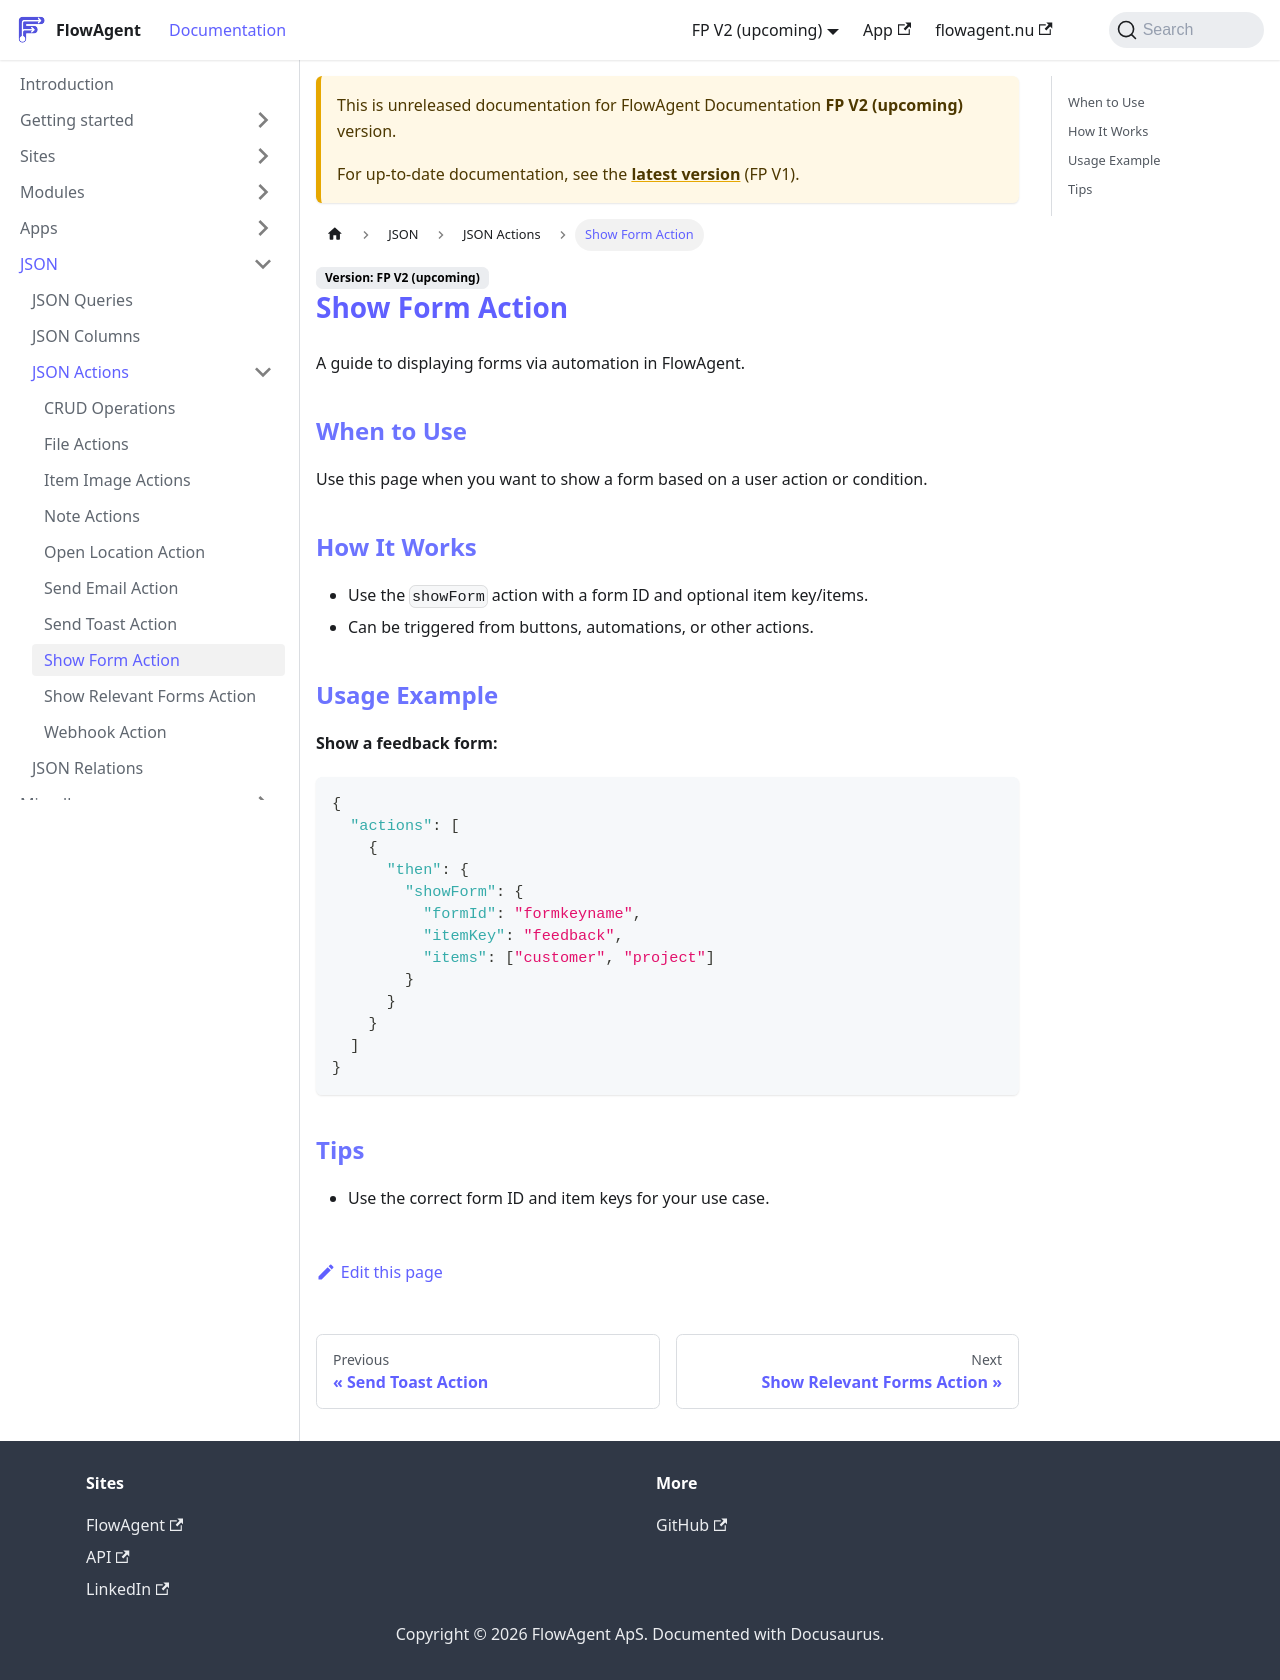

repository: flowagentnu/1rel-documentation · page: docs/v2/JSON/actions-show-form.html · generator: docusaurus

# Show Form Action

A guide to displaying forms via automation in FlowAgent.

## When to Use
Use this page when you want to show a form based on a user action or condition.

## How It Works
- Use the `showForm` action with a form ID and optional item key/items.
- Can be triggered from buttons, automations, or other actions.

## Usage Example
**Show a feedback form:**
```json
{
  "actions": [
    {
      "then": {
        "showForm": {
          "formId": "formkeyname",
          "itemKey": "feedback",
          "items": ["customer", "project"]
        }
      }
    }
  ]
}
```

## Tips
- Use the correct form ID and item keys for your use case.
